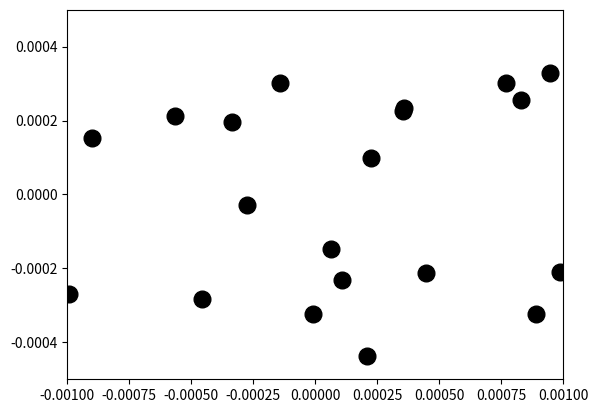

The script that saved this image:
from copy import deepcopy

import numpy as np

from matplotlib import animation
import matplotlib.pyplot as plt


class ParticleSystem(object):

    def __init__(self, N, extent):
        self.N = N

        self.extent = extent
        self.width = extent[1] - extent[0]
        self.height = extent[3] - extent[2]

        self.X = np.random.rand(N, 2) - 0.5
        self.X[:, 0] *= self.width
        self.X[:, 1] *= self.height

        self.V = np.zeros([N, 2])

    def dkey(self, k, j):
        return tuple(sorted([k, j]))

    def distance_matrix(self):
        """ Compute the distance matrix between every particle, in units of meters. """
        D = dict()
        for k in range(self.N):
            for j in range(k):
                D[self.dkey(k, j)] = np.linalg.norm(self.X[k, :] - self.X[j, :])
        return D

    def compute_net_force(self, space_const=100e-6, max_force=1.):

        def _force(_d):
            return max_force * np.exp(-_d / space_const)

        D = self.distance_matrix()

        # compute forces on each particle
        F = np.zeros([self.N, 2])
        for k in range(self.N):
            xy1 = deepcopy(self.X[k, :])

            # add forces due to boundaries
            f_top = _force(abs(self.extent[3] - xy1[1]))
            f_bottom = _force(abs(self.extent[2] - xy1[1]))
            f_right = _force(abs(self.extent[1] - xy1[0]))
            f_left = _force(abs(self.extent[0] - xy1[0]))

            F[k, 0] += f_left - f_right
            F[k, 1] += f_bottom - f_top

            for j in range(self.N):
                if k == j:
                    continue
                d = D[self.dkey(k, j)]
                xy2 = deepcopy(self.X[j, :])
                xd = xy1 - xy2
                xd /= np.linalg.norm(xd)
                f = _force(d)
                F[k, :] += f*xd

        return F

    def simulate(self, duration, dt=1e-3):

        X0 = deepcopy(self.X)
        Xhist = list()        
        Xhist.append(X0)

        nsteps = int(duration / dt)
        print("# of steps: %d" % nsteps)
        for t in range(nsteps):
            F = self.compute_net_force()
            self.V += dt*F
            self.X += dt*self.V
            dX = np.sqrt(np.sum((Xhist[t] - self.X)**2, axis=1))
            # print("_t=%d us, dX = %d um +/- %d um" % (t*dt*1e6, dX.mean(axis=0)*1e6, dX.std(axis=0, ddof=1)*1e6))

            Xhist.append(deepcopy(self.X))
        Xhist = np.array(Xhist)

        fig = plt.figure()
        ax = plt.axes(xlim=(self.extent[0], self.extent[1]), ylim=(self.extent[2], self.extent[3]))
        line, = ax.plot(X0[:, 0], X0[:, 1], 'ko', markersize=12)

        def _init():
            line.set_data(X0[:, 0], X0[:, 1])
            return line,

        def _animate(_t):
            _x = Xhist[_t, :, 0].squeeze()
            _y = Xhist[_t, :, 1].squeeze()
            line.set_data(_x, _y)
            plt.title('t=%d us' % int((_t*dt)*1e6))
            return line,

        anim = animation.FuncAnimation(fig, _animate, init_func=_init, frames=nsteps, interval=10, blit=False)
        plt.show()


if __name__ == '__main__':
    sys = ParticleSystem(20, extent=(-1e-3, 1e-3, -0.5e-3, 0.5e-3))
    sys.simulate(1.0)
